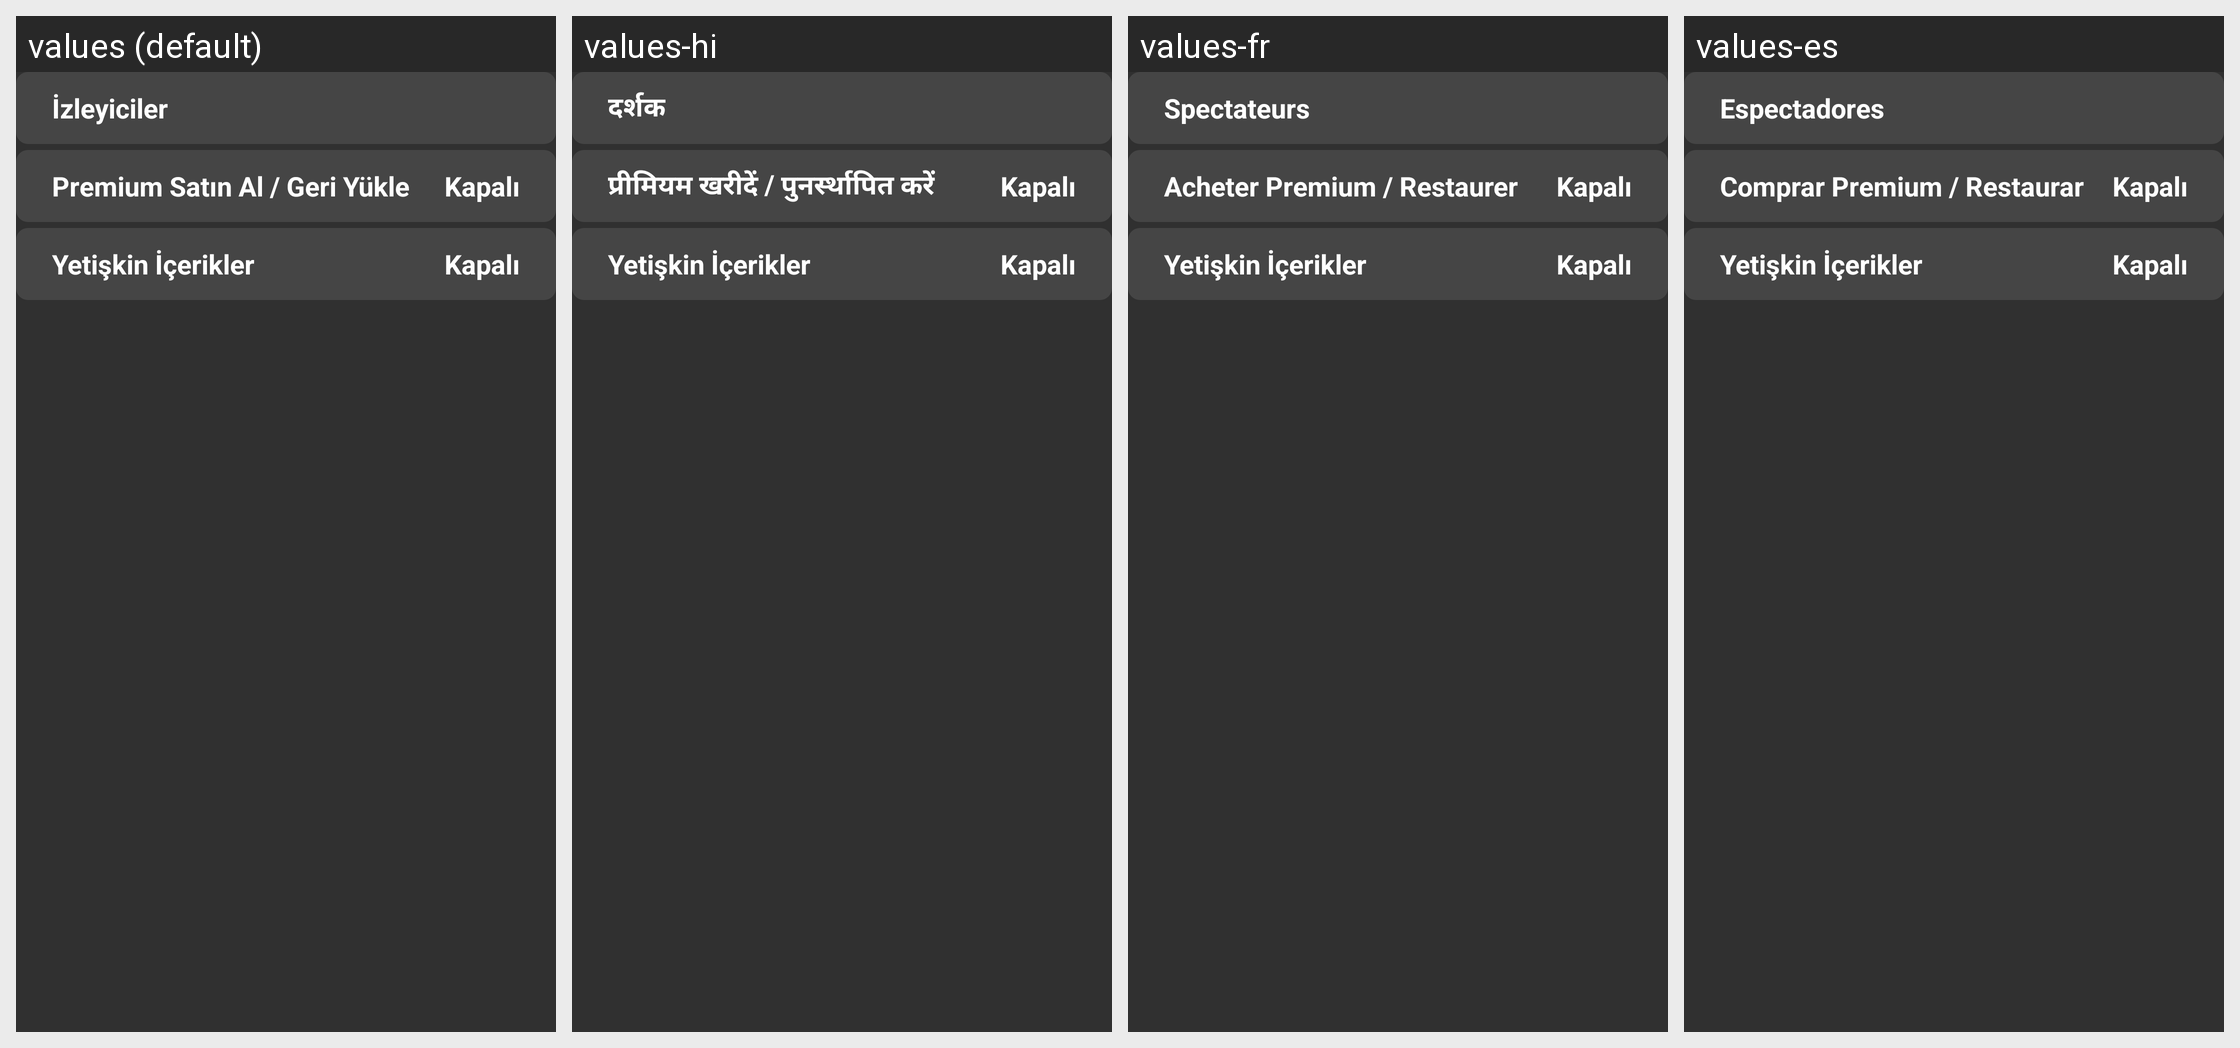

Translations of the strings shown on this Android screen, per locale in the grid:
Android screen res/layout/fragment_premium_settings.xml rendered under 4 locales, left to right: values (default), values-hi, values-fr, values-es. Device: Nexus 5 (rendered at 1080×1920; each locale shown at half size, 540×960, under a caption strip naming it); theme Theme.Leanback.
Other locales in the repository, not shown: values-en, values-in, values-ja, values-pt, values-th, values-tr.
Strings drawn on this screen, with the default value and each locale's value (text and hints the layout hard-codes, and strings that could not be matched under every locale, appear in the picture but are not listed):

page_viewers
  values: İzleyiciler
  values-hi: दर्शक
  values-fr: Spectateurs
  values-es: Espectadores

settings_premium
  values: Premium Satın Al / Geri Yükle
  values-hi: प्रीमियम खरीदें / पुनर्स्थापित करें
  values-fr: Acheter Premium / Restaurer
  values-es: Comprar Premium / Restaurar

settings_premium_off
  values: Kapalı
  values-hi: Kapalı  [not translated; the default value is used]
  values-fr: Kapalı  [not translated; the default value is used]
  values-es: Kapalı  [not translated; the default value is used]

settings_adult_content
  values: Yetişkin İçerikler
  values-hi: Yetişkin İçerikler  [not translated; the default value is used]
  values-fr: Yetişkin İçerikler  [not translated; the default value is used]
  values-es: Yetişkin İçerikler  [not translated; the default value is used]

settings_adult_content_off
  values: Kapalı
  values-hi: Kapalı  [not translated; the default value is used]
  values-fr: Kapalı  [not translated; the default value is used]
  values-es: Kapalı  [not translated; the default value is used]
